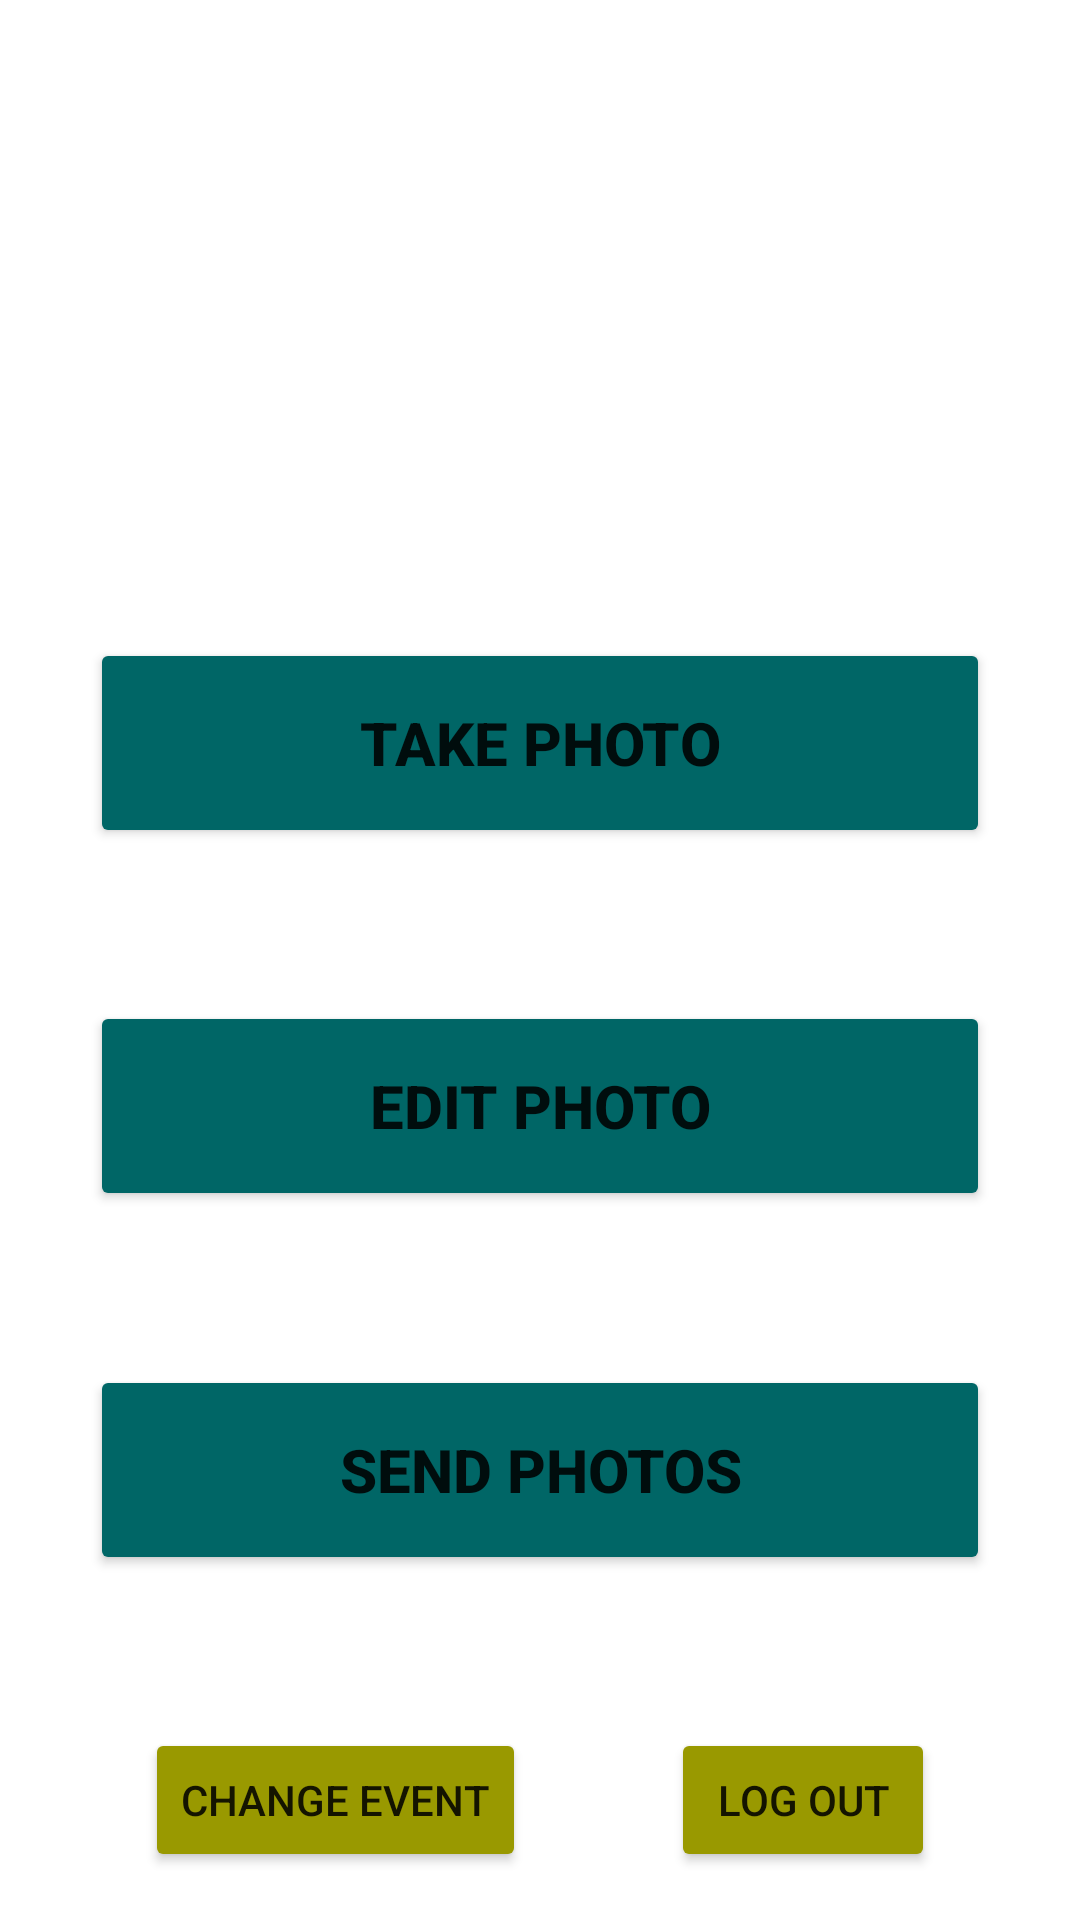

Android layout source for this screen:
<!-- AndroidManifest.xml: application theme Theme.Cupid -->
<!-- res/layout/fragment_menu.xml -->
<?xml version="1.0" encoding="utf-8"?>
<layout xmlns:android="http://schemas.android.com/apk/res/android"
    xmlns:app="http://schemas.android.com/apk/res-auto"
    xmlns:tools="http://schemas.android.com/tools"
    tools:context=".ui.menu.MenuFragment">

    <androidx.constraintlayout.widget.ConstraintLayout
        android:layout_width="match_parent"
        android:layout_height="match_parent">

        <TextView
            android:id="@+id/eventName"
            style="@style/Title"
            android:layout_width="match_parent"
            android:layout_height="wrap_content"
            android:layout_margin="0dp"
            android:gravity="center"
            app:layout_constraintBottom_toTopOf="@id/userName"
            app:layout_constraintTop_toTopOf="parent" />

        <TextView
            android:id="@+id/userName"
            android:layout_width="match_parent"
            android:layout_height="wrap_content"
            android:layout_margin="0dp"
            android:gravity="center"
            app:layout_constraintBottom_toTopOf="@id/takePhotoButton"
            app:layout_constraintTop_toBottomOf="@id/eventName" />

        <Button
            android:id="@+id/takePhotoButton"
            style="@style/Button"
            android:layout_width="match_parent"
            android:layout_marginHorizontal="30dp"
            android:text="@string/takephoto"
            app:layout_constraintBottom_toTopOf="@id/editButton"
            app:layout_constraintTop_toBottomOf="@id/userName" />

        <Button
            android:id="@+id/editButton"
            style="@style/Button"
            android:layout_width="match_parent"
            android:layout_marginHorizontal="30dp"
            android:text="@string/editphoto"
            app:layout_constraintBottom_toTopOf="@id/sendButton"
            app:layout_constraintTop_toBottomOf="@id/takePhotoButton" />

        <Button
            android:id="@+id/sendButton"
            style="@style/Button"
            android:layout_width="match_parent"
            android:layout_marginHorizontal="30dp"
            android:text="@string/sendphotos"
            app:layout_constraintBottom_toTopOf="@id/changeEvent"
            app:layout_constraintTop_toBottomOf="@id/editButton" />

        <Button
            android:id="@+id/changeEvent"
            style="@style/SmallButton"
            android:layout_width="wrap_content"
            android:layout_height="wrap_content"
            android:layout_marginBottom="16dp"
            android:text="@string/changeEvent"
            app:layout_constraintBottom_toBottomOf="parent"
            app:layout_constraintLeft_toLeftOf="parent"
            app:layout_constraintRight_toLeftOf="@id/logout" />

        <Button
            android:id="@+id/logout"
            style="@style/SmallButton"
            android:layout_width="wrap_content"
            android:layout_height="wrap_content"
            android:layout_marginBottom="16dp"
            android:text="@string/logout"
            app:layout_constraintBottom_toBottomOf="parent"
            app:layout_constraintLeft_toRightOf="@id/changeEvent"
            app:layout_constraintRight_toRightOf="parent" />

    </androidx.constraintlayout.widget.ConstraintLayout>

</layout>
<!-- resources referenced by this layout -->
<resources>
  <string name="changeEvent">Change event</string>
  <string name="editphoto">Edit photo</string>
  <string name="logout">Log out</string>
  <string name="sendphotos">Send photos</string>
  <string name="takephoto">Take photo</string>
  <style name="Button">
          <item name="android:layout_width">300dp</item>
          <item name="android:layout_height">70dp</item>
          <item name="android:textStyle">bold</item>
          <item name="android:textSize">20sp</item>
          <item name="backgroundTint">@color/main</item>
      </style>
  <style name="SmallButton">
          <item name="backgroundTint">@color/second</item>
      </style>
  <style name="Title">
          <item name="android:layout_marginTop">100dp</item>
          <item name="android:layout_marginBottom">50dp</item>
          <item name="android:textSize">30sp</item>
      </style>
  <style name="Theme.Cupid" parent="Theme.MaterialComponents.DayNight.NoActionBar">
          
          <item name="colorPrimary">@color/main</item>
          <item name="colorPrimaryVariant">@color/main</item>
          <item name="colorOnPrimary">@color/white</item>
          
          <item name="colorSecondary">@color/teal_200</item>
          <item name="colorSecondaryVariant">@color/teal_700</item>
          <item name="colorOnSecondary">@color/black</item>
          
          <item name="android:statusBarColor" tools:targetApi="l">?attr/colorPrimaryVariant</item>
          
      </style>
  <color name="main">#006666</color>
  <color name="second">#999900</color>
  <color name="white">#FFFFFFFF</color>
  <color name="teal_200">#FF03DAC5</color>
  <color name="teal_700">#FF018786</color>
  <color name="black">#FF000000</color>
</resources>
